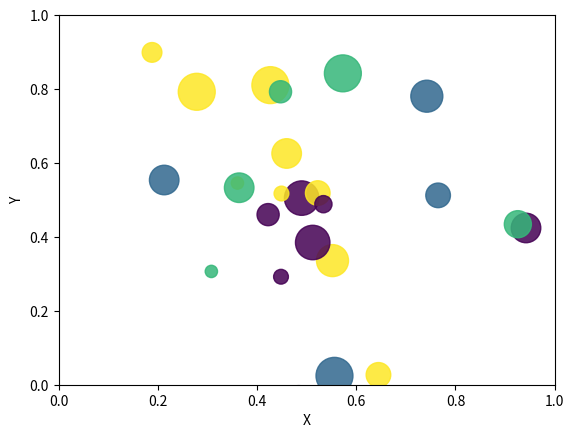

Python code for this plot:
import math
import random
import matplotlib.pyplot as plt

# create random data
no_of_balls = 25
x = [random.triangular() for i in range(no_of_balls)]
y = [random.gauss(0.5, 0.25) for i in range(no_of_balls)]
colors = [random.randint(1, 4) for i in range(no_of_balls)]
areas = [math.pi * random.randint(5, 15)**2 for i in range(no_of_balls)]

# draw the plot
plt.figure()
plt.scatter(x, y, s=areas, c=colors, alpha=0.85)
plt.axis([0.0, 1.0, 0.0, 1.0])
plt.xlabel("X")
plt.ylabel("Y")
plt.show()
